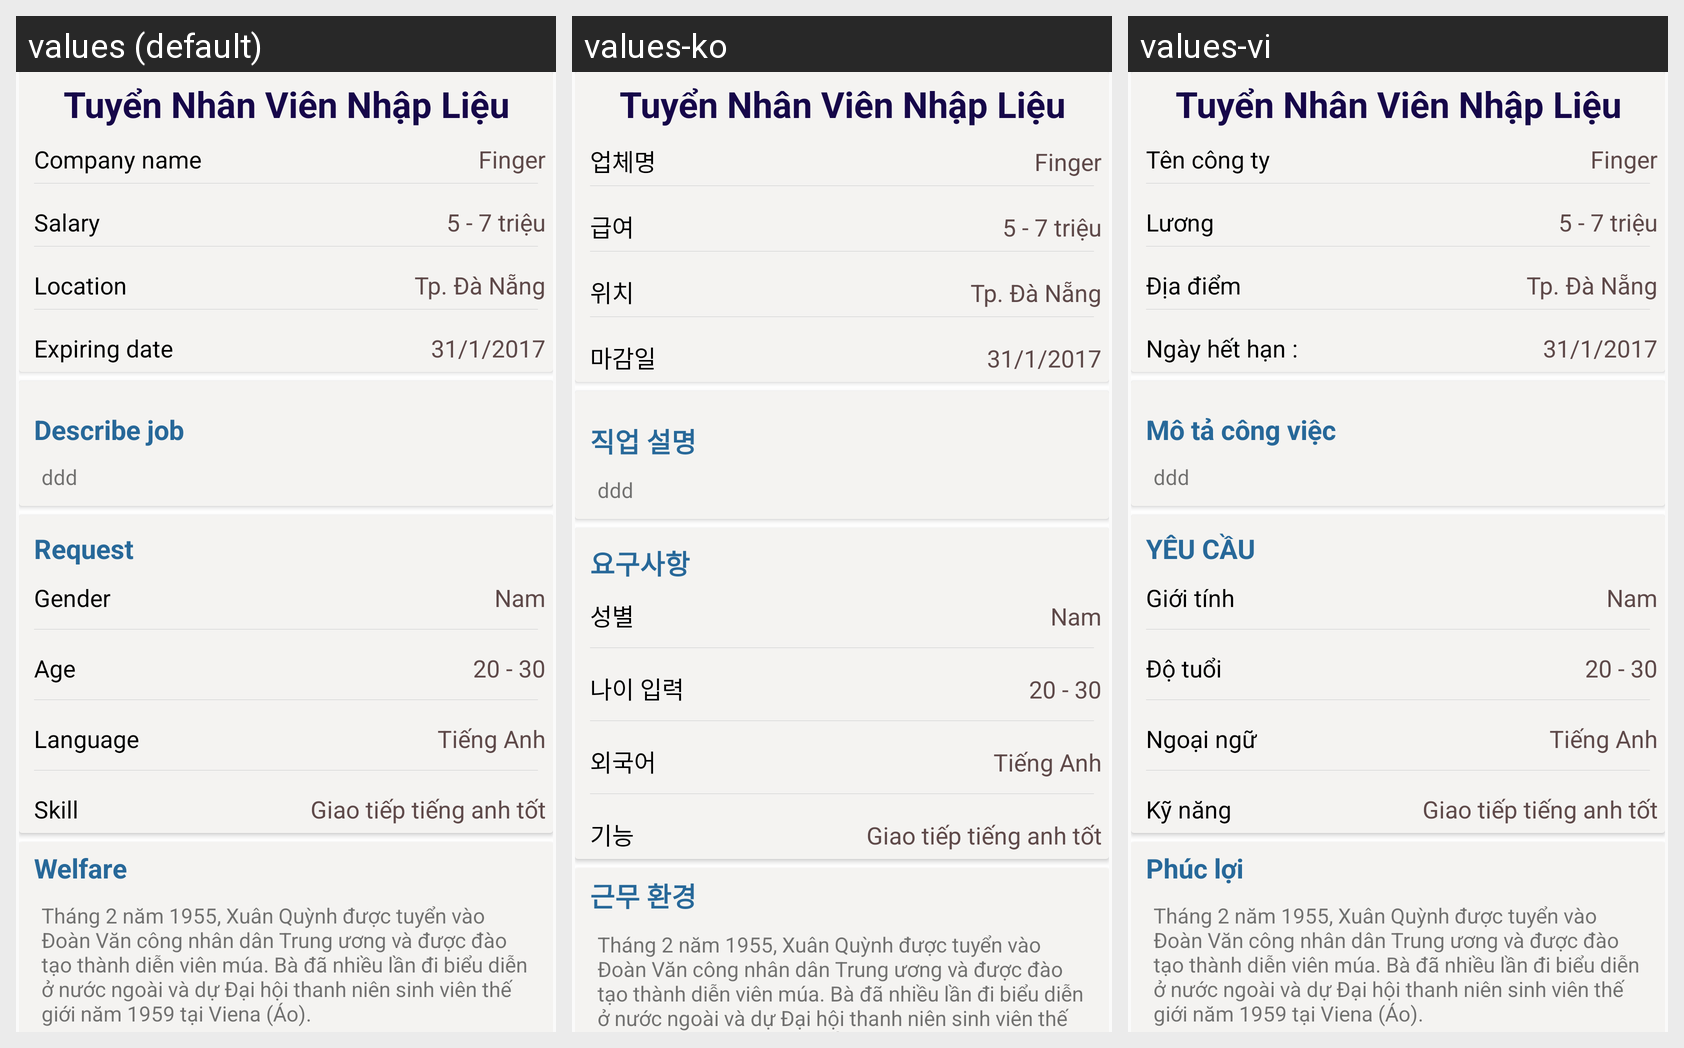

The same Android screen rendered under several of its app's locales, left to right. List the strings drawn on it with the default value and each locale's translation.
Android screen res/layout/fragment_about_job_hire.xml rendered under 3 locales, left to right: values (default), values-ko, values-vi. Device: Nexus 5 (rendered at 1080×1920; each locale shown at half size, 540×960, under a caption strip naming it); theme AppTheme.
Strings drawn on this screen, with the default value and each locale's value (text and hints the layout hard-codes, and strings that could not be matched under every locale, appear in the picture but are not listed):

st_txttencty
  values: Company name
  values-ko: 업체명
  values-vi: Tên công ty

st_txtluong
  values: Salary
  values-ko: 급여
  values-vi: Lương

st_location
  values: Location
  values-ko: 위치
  values-vi: Địa điểm

st_endDate
  values: Expiring date
  values-ko: 마감일
  values-vi: Ngày hết hạn :

st_motacv
  values: Describe job
  values-ko: 직업 설명
  values-vi: Mô tả công việc

st_hintYeuCau
  values: Request
  values-ko: 요구사항
  values-vi: YÊU CẦU

st_gioitinhct
  values: Gender
  values-ko: 성별
  values-vi: Giới tính

st_dotuoiCV
  values: Age
  values-ko: 나이 입력
  values-vi: Độ tuổi

st_ngoaingu
  values: Language
  values-ko: 외국어
  values-vi: Ngoại ngữ

st_kinang
  values: Skill
  values-ko: 기능
  values-vi: Kỹ năng

st_phucloi
  values: Welfare
  values-ko: 근무 환경
  values-vi: Phúc lợi
